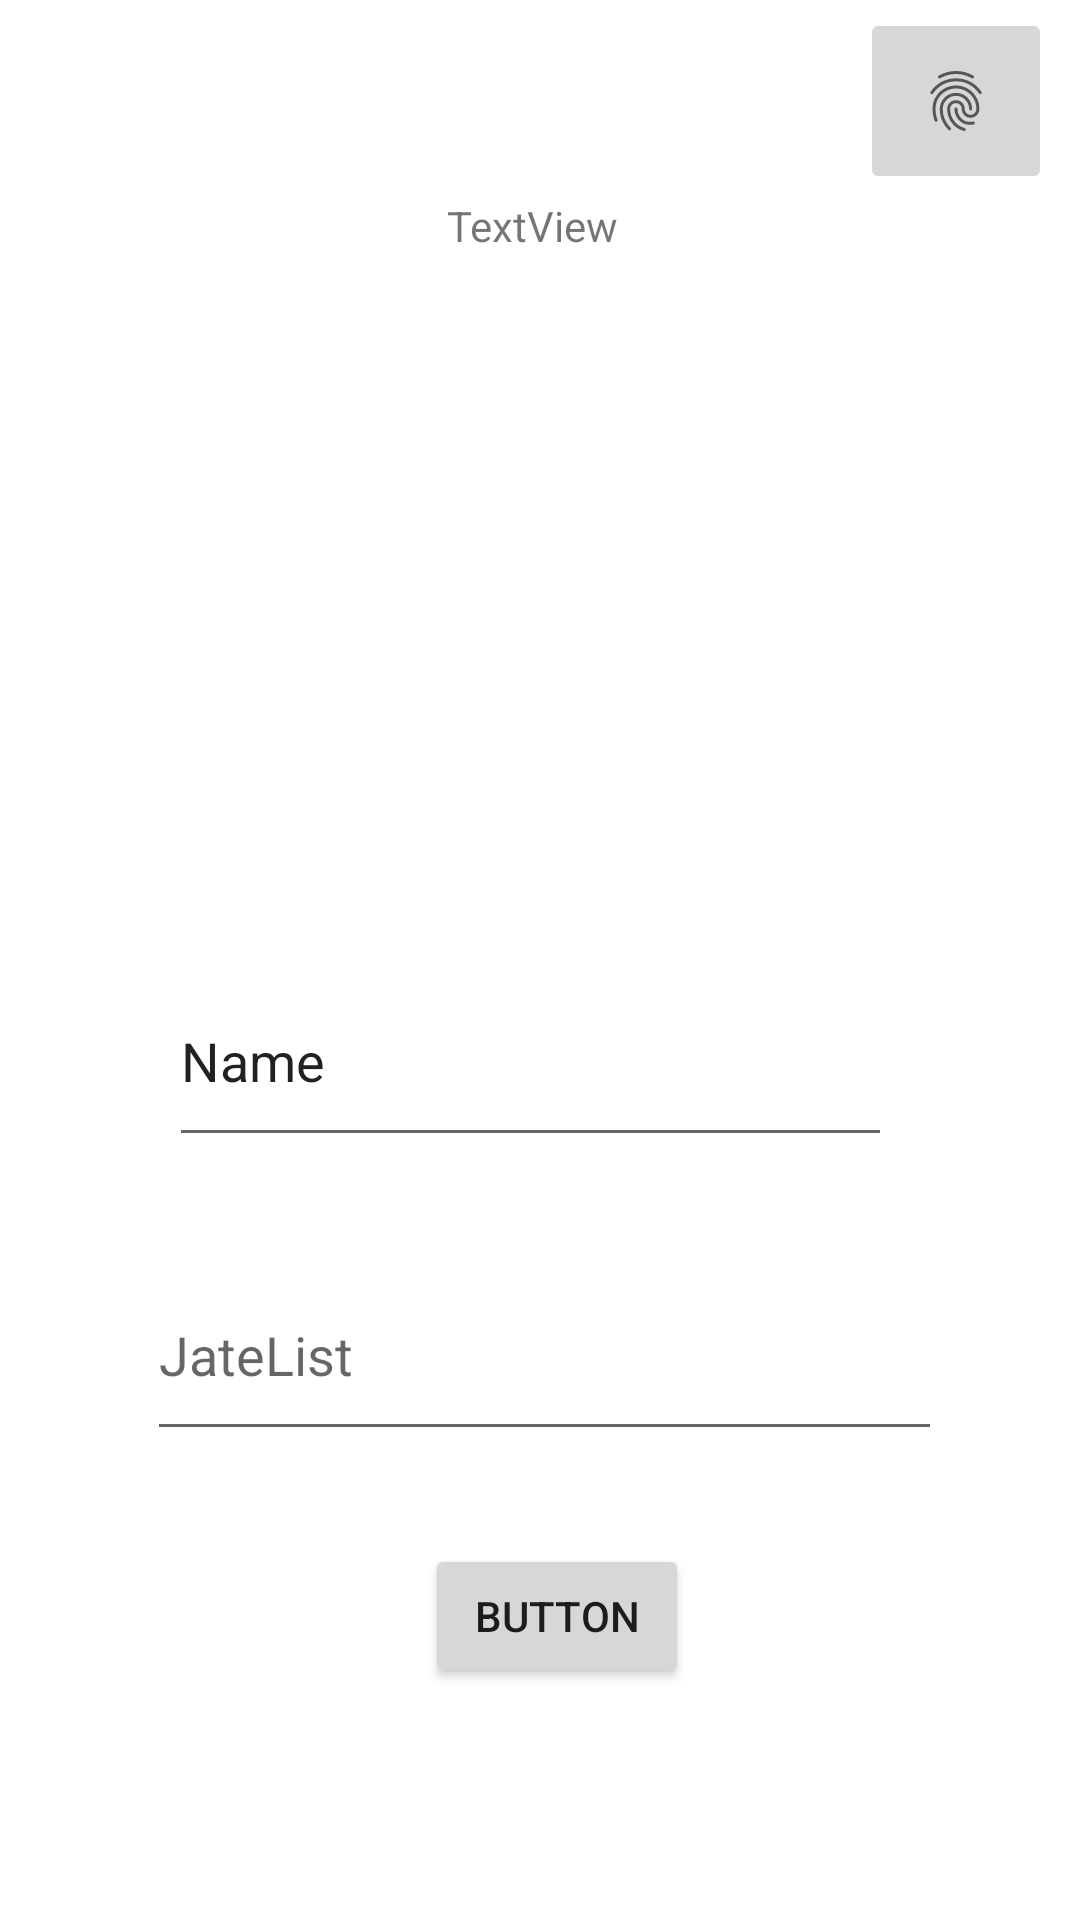

Here is an Android app screen rendered from its layout file. Give the layout XML and the strings, colors and styles it references.
<!-- AndroidManifest.xml: application theme Theme.JateList -->
<!-- res/layout/login.xml -->
<?xml version="1.0" encoding="utf-8"?>
<androidx.constraintlayout.widget.ConstraintLayout xmlns:android="http://schemas.android.com/apk/res/android"
    xmlns:app="http://schemas.android.com/apk/res-auto"
    xmlns:tools="http://schemas.android.com/tools"
    android:layout_width="match_parent"
    android:layout_height="match_parent">

    <TextView
        android:id="@+id/appName"
        android:layout_width="wrap_content"
        android:layout_height="wrap_content"
        android:layout_marginStart="174dp"
        android:layout_marginTop="139dp"
        android:layout_marginEnd="179dp"
        android:layout_marginBottom="117dp"
        android:text="TextView"
        app:layout_constraintBottom_toTopOf="@+id/username"
        app:layout_constraintEnd_toEndOf="parent"
        app:layout_constraintStart_toStartOf="parent"
        app:layout_constraintTop_toTopOf="parent" />

    <EditText
        android:id="@+id/password"
        android:layout_width="265dp"
        android:layout_height="67dp"
        android:layout_marginStart="102dp"
        android:layout_marginEnd="99dp"
        android:layout_marginBottom="12dp"
        android:ems="10"
        android:hint="@string/app_name"
        android:inputType="textPassword"
        app:layout_constraintBottom_toTopOf="@+id/loginButton"
        app:layout_constraintEnd_toEndOf="parent"
        app:layout_constraintStart_toStartOf="parent"
        app:layout_constraintTop_toBottomOf="@+id/username" />

    <EditText
        android:id="@+id/username"
        android:layout_width="241dp"
        android:layout_height="67dp"
        android:layout_marginStart="102dp"
        android:layout_marginTop="117dp"
        android:layout_marginEnd="99dp"
        android:layout_marginBottom="31dp"
        android:ems="10"
        android:inputType="textPersonName"
        android:text="Name"
        app:layout_constraintBottom_toTopOf="@+id/password"
        app:layout_constraintEnd_toEndOf="parent"
        app:layout_constraintHorizontal_bias="0.558"
        app:layout_constraintStart_toStartOf="parent"
        app:layout_constraintTop_toBottomOf="@+id/appName" />

    <Button
        android:id="@+id/loginButton"
        android:layout_width="wrap_content"
        android:layout_height="wrap_content"
        android:layout_marginStart="164dp"
        android:layout_marginTop="19dp"
        android:layout_marginEnd="153dp"
        android:layout_marginBottom="151dp"
        android:text="Button"
        app:layout_constraintBottom_toBottomOf="parent"
        app:layout_constraintEnd_toEndOf="parent"
        app:layout_constraintStart_toStartOf="parent"
        app:layout_constraintTop_toBottomOf="@+id/password" />

    <ImageButton
        android:id="@+id/signUp"
        android:layout_width="64dp"
        android:layout_height="62dp"
        android:layout_marginStart="312dp"
        android:layout_marginTop="26dp"
        android:layout_marginEnd="35dp"
        android:layout_marginBottom="277dp"
        android:contentDescription="@string/app_name"
        app:layout_constraintBottom_toTopOf="@+id/username"
        app:layout_constraintEnd_toEndOf="parent"
        app:layout_constraintStart_toStartOf="parent"
        app:layout_constraintTop_toTopOf="parent"
        app:srcCompat="?android:attr/fingerprintAuthDrawable" />

    <ImageView
        android:id="@+id/imageView"
        android:layout_width="187dp"
        android:layout_height="155dp"
        android:layout_marginStart="119dp"
        android:layout_marginTop="35dp"
        android:layout_marginEnd="105dp"
        android:layout_marginBottom="44dp"
        app:layout_constraintBottom_toTopOf="@+id/username"
        app:layout_constraintEnd_toEndOf="parent"
        app:layout_constraintStart_toStartOf="parent"
        app:layout_constraintTop_toBottomOf="@+id/appName"
        app:srcCompat="@mipmap/ic_launcher" />
</androidx.constraintlayout.widget.ConstraintLayout>
<!-- resources referenced by this layout -->
<resources>
  <string name="app_name">JateList</string>
  <style name="Theme.JateList" parent="Theme.MaterialComponents.DayNight.NoActionBar">
          
          <item name="colorPrimary">#9A8DAF</item>
          <item name="colorPrimaryVariant">#4F435E</item>
          <item name="colorOnPrimary">#E1DFE4</item>
          
          <item name="colorSecondary">#D8D2A1</item>
          <item name="colorSecondaryVariant">#CDC363</item>
          <item name="colorOnSecondary">#171917</item>
          
          <item name="android:statusBarColor" tools:targetApi="l">?attr/colorPrimaryVariant</item>
          
  
      </style>
</resources>
